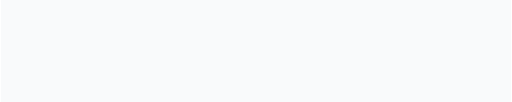
t = 0.00 s
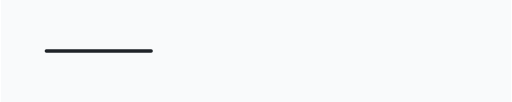
t = 0.50 s
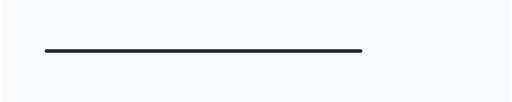
t = 1.50 s
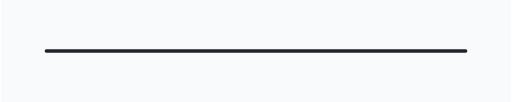
t = 2.00 s
t = 2.50 s: frame unchanged from t = 1.50 s, image omitted
t = 3.50 s: frame unchanged from t = 0.50 s, image omitted

The animated SVG that drew these frames (rendered in a browser with its animation timeline set to each time). Animation: 1 SMIL element (animate=1); one cycle of 4.00 s, repeats indefinitely.

<svg xmlns="http://www.w3.org/2000/svg" width="900" height="180" viewBox="0 0 900 180">
  <title>Stroke marker: animated</title>
  <style>
    .stroke { stroke: #1f2328; stroke-width: 6; stroke-linecap: round; stroke-linejoin: round; fill: none; }
  </style>
  <rect width="900" height="180" fill="#f9fafb"/>
  <path class="stroke" d="M80 90 L820 90" pathLength="100" stroke-dasharray="100 100" stroke-dashoffset="100">
    <animate attributeName="stroke-dashoffset" values="100;0;100" dur="4s" repeatCount="indefinite"/>
  </path>
</svg>
